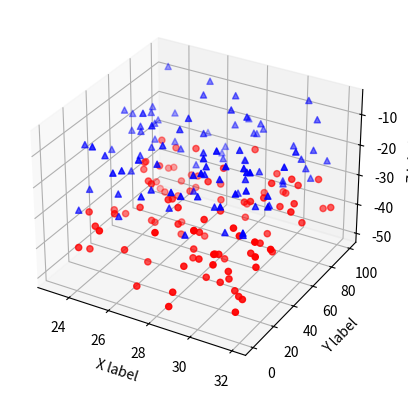

The matplotlib source for this figure:
import numpy as np
from mpl_toolkits.mplot3d import Axes3D
import matplotlib.pyplot as plt
def randrange(n, vmin, vmax):
    return (vmax-vmin)*np.random.rand(n) + vmin

fig = plt.figure()

ax = fig.add_subplot(111, projection = '3d')
n = 100
for c, m, zl, zh in [('r', 'o', -50, -25,), ('b', '^', -30, -5)]:
    xs = randrange(n, 23, 32)
    ys = randrange(n, 0, 100)
    zs = randrange(n, zl, zh)
    ax.scatter(xs, ys, zs, c=c, marker=m)
ax.set_xlabel('X label')
ax.set_ylabel('Y label')
ax.set_zlabel('Z label')
plt.show()